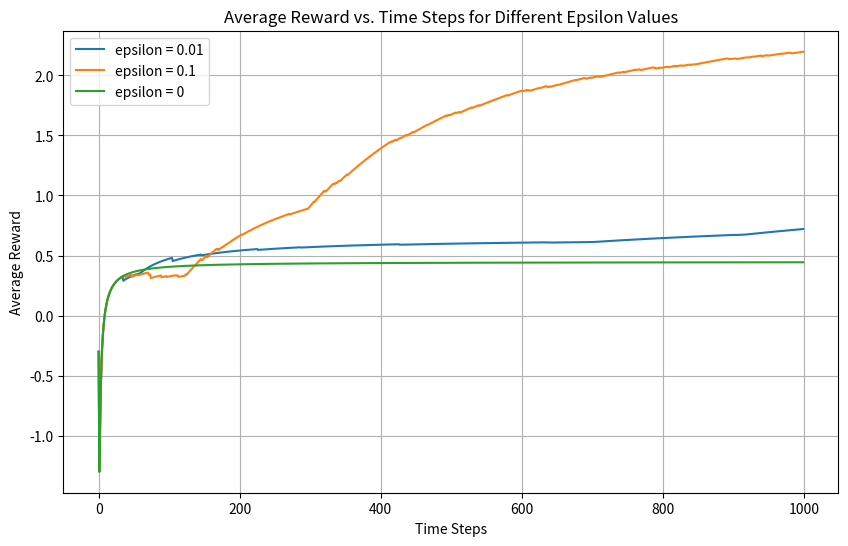

Source code (Python):
import numpy as np
import matplotlib.pyplot as plt

k = 100  # number of actions
steps = 1000  # number of steps to simulate
epsilons = [0.01, 0.1, 0]  # different epsilon values

# Generate rewards for arm
true_rewards = np.random.randn(k)

#  storage for average rewards
avg_rewards_epsilons = {}

for ep in epsilons:
    q_val = np.zeros(k)
    N = np.zeros(k)
    rewards = np.zeros(steps)
    avg_rewards = np.zeros(steps)
    
    total_reward = 0
    
    for t in range(steps):
        if np.random.rand() < ep:
            action = np.random.randint(k)  # exploration
        else:
            action = np.argmax(q_val)  # exploitation
        
        reward =  true_rewards[action]
        N[action] += 1
        q_val[action] += (reward - q_val[action]) / N[action]
        
        rewards[t] = reward
        total_reward += reward
        avg_rewards[t] = total_reward / (t + 1)
    
    avg_rewards_epsilons[ep] = avg_rewards

# Plot the results
plt.figure(figsize=(10, 6))
for epsilon in epsilons:
    plt.plot(avg_rewards_epsilons[epsilon], label=f'epsilon = {epsilon}')
plt.xlabel('Time Steps')
plt.ylabel('Average Reward')
plt.title('Average Reward vs. Time Steps for Different Epsilon Values')
plt.legend()
plt.grid(True)
plt.show()

# Print average rewards at the end
for epsilon in epsilons:
     print('Epsilon', epsilon, ': Avg reward =', round(avg_rewards_epsilons[epsilon][-1], 2))
